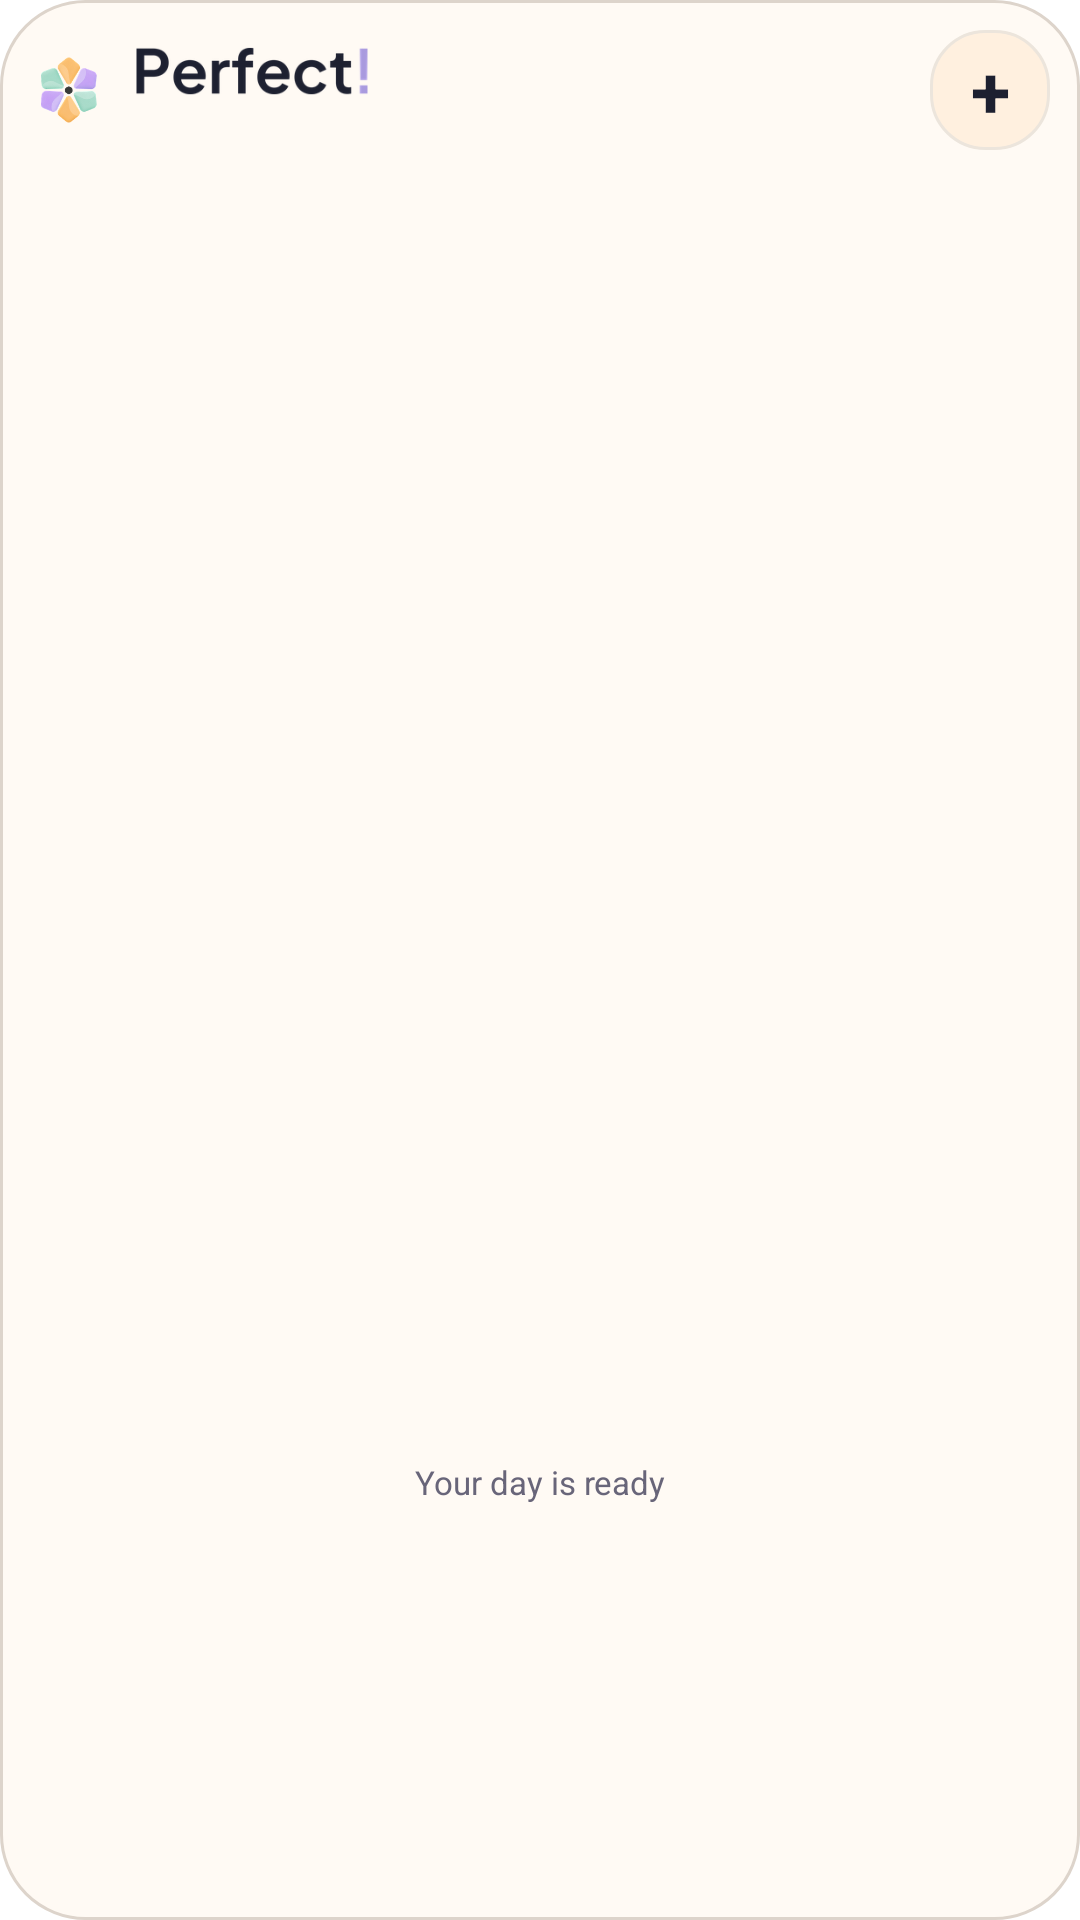

The Android layout XML behind this screen, and the referenced resources:
<!-- AndroidManifest.xml: fallback theme Theme.MaterialComponents.DayNight.NoActionBar -->
<!-- res/layout/perfect_today_widget_tall.xml -->
<LinearLayout xmlns:android="http://schemas.android.com/apk/res/android"
    android:id="@+id/widget_root"
    android:layout_width="match_parent"
    android:layout_height="match_parent"
    android:background="@drawable/perfect_widget_surface"
    android:layoutDirection="locale"
    android:orientation="vertical"
    android:padding="10dp">

    <LinearLayout
        android:layout_width="match_parent"
        android:layout_height="wrap_content"
        android:gravity="center_vertical"
        android:orientation="horizontal">

        <ImageView
            android:id="@+id/widget_brand_mark"
            android:layout_width="26dp"
            android:layout_height="26dp"
            android:contentDescription="@null"
            android:importantForAccessibility="no"
            android:src="@drawable/perfect_widget_mark" />

        <LinearLayout
            android:layout_width="0dp"
            android:layout_height="wrap_content"
            android:layout_weight="1"
            android:orientation="vertical"
            android:paddingStart="6dp">

            <ImageView
                android:id="@+id/widget_open_today"
                android:layout_width="86dp"
                android:layout_height="21dp"
                android:adjustViewBounds="true"
                android:contentDescription="@string/widget_open_today_description"
                android:scaleType="fitStart"
                android:src="@drawable/perfect_widget_wordmark_raster" />

            <TextView
                android:id="@+id/widget_date"
                android:layout_width="match_parent"
                android:layout_height="wrap_content"
                android:ellipsize="end"
                android:maxLines="1"
                android:textColor="@color/perfect_widget_muted"
                android:textDirection="locale"
                android:textSize="9sp" />
        </LinearLayout>

        <TextView
            android:id="@+id/widget_quick_add"
            android:layout_width="40dp"
            android:layout_height="40dp"
            android:background="@drawable/perfect_widget_quick_add"
            android:contentDescription="Quick add task"
            android:gravity="center"
            android:text="+"
            android:textColor="@color/perfect_widget_ink"
            android:textSize="24sp"
            android:textStyle="bold" />
    </LinearLayout>

    <TextView
        android:id="@+id/widget_freshness"
        android:layout_width="match_parent"
        android:layout_height="wrap_content"
        android:layout_marginTop="5dp"
        android:ellipsize="end"
        android:maxLines="1"
        android:textColor="@color/perfect_widget_mint"
        android:textDirection="locale"
        android:textSize="9sp" />

    <TextView
        android:id="@+id/widget_orbit_hint"
        android:layout_width="match_parent"
        android:layout_height="wrap_content"
        android:layout_marginTop="2dp"
        android:ellipsize="end"
        android:maxLines="2"
        android:textColor="@color/perfect_widget_muted"
        android:textDirection="locale"
        android:textSize="10sp" />

    <ListView
        android:id="@+id/widget_task_list"
        android:layout_width="match_parent"
        android:layout_height="0dp"
        android:layout_marginTop="4dp"
        android:layout_weight="1"
        android:divider="@android:color/transparent"
        android:dividerHeight="0dp"
        android:scrollbars="vertical" />

    <TextView
        android:id="@+id/widget_empty"
        android:layout_width="match_parent"
        android:layout_height="0dp"
        android:layout_weight="1"
        android:gravity="center"
        android:maxLines="3"
        android:text="Your day is ready"
        android:textColor="@color/perfect_widget_muted"
        android:textDirection="locale"
        android:textSize="11sp" />
</LinearLayout>
<!-- resources referenced by this layout -->
<resources>
  <color name="perfect_widget_ink">#FF1D2030</color>
  <color name="perfect_widget_mint">#FF7EC99B</color>
  <color name="perfect_widget_muted">#FF686579</color>
  <!-- drawable perfect_widget_mark (drawable) -->
  <?xml version="1.0" encoding="utf-8"?>
  <layer-list xmlns:android="http://schemas.android.com/apk/res/android">
      <item android:drawable="@drawable/perfect_widget_mark_raster" />
  </layer-list>
  <!-- drawable perfect_widget_quick_add (drawable) -->
  <selector xmlns:android="http://schemas.android.com/apk/res/android">
      <item android:state_pressed="true">
          <shape android:shape="rectangle">
              <solid android:color="#FFE1C2" />
              <corners android:radius="18dp" />
              <stroke
                  android:width="1dp"
                  android:color="@color/perfect_widget_apricot" />
          </shape>
      </item>
      <item>
          <shape android:shape="rectangle">
              <solid android:color="#FFF0DF" />
              <corners android:radius="18dp" />
              <stroke
                  android:width="1dp"
                  android:color="@color/perfect_widget_stroke" />
          </shape>
      </item>
  </selector>
  <!-- drawable perfect_widget_surface (drawable) -->
  <shape xmlns:android="http://schemas.android.com/apk/res/android" android:shape="rectangle">
      <solid android:color="#FFFFFAF4" />
      <corners android:radius="28dp" />
      <stroke android:width="1dp" android:color="#FFDDD4CB" />
  </shape>
  <!-- drawable perfect_widget_wordmark_raster: png bitmap (drawable-hdpi, 5109 bytes) -->
  <string name="widget_open_today_description">Open Perfect! Today</string>
  <!-- drawable perfect_widget_mark_raster: png bitmap (drawable-hdpi, 5838 bytes) -->
  <color name="perfect_widget_apricot">#FFFFA34D</color>
  <color name="perfect_widget_stroke">#FFECE5DC</color>
</resources>
